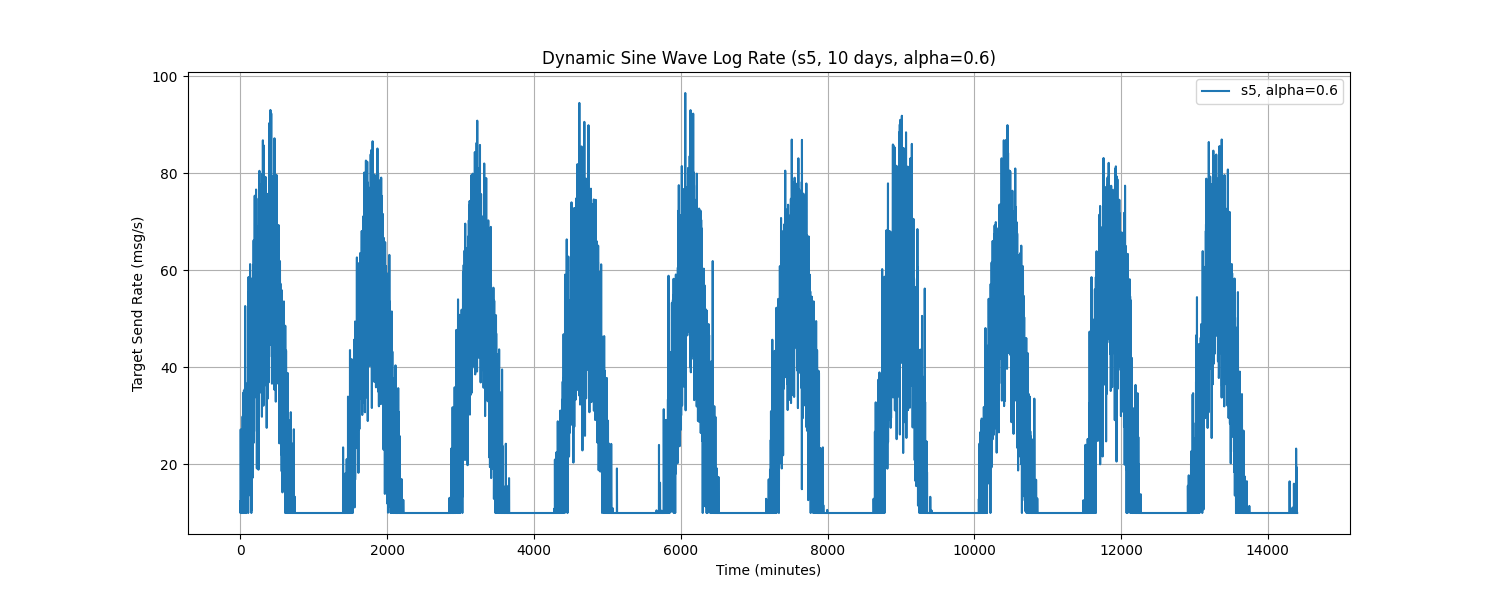

Source data for this figure (header and first rows):
Time, target_send_rate
0.0, 12.38
1.0, 10.0
2.0, 10.0
3.0, 10.0
4.0, 16.94
5.0, 27.22
6.0, 17.67
7.0, 10.0
8.0, 10.0
9.0, 10.0
10.0, 10.0
11.0, 10.0
12.0, 10.0
13.0, 10.0
14.0, 10.0
15.0, 10.0
16.0, 10.0
17.0, 11.62
18.0, 10.0
19.0, 18.57
20.0, 10.0
21.0, 10.0
22.0, 10.0
23.0, 13.64
24.0, 16.64
25.0, 10.0
26.0, 10.0
27.0, 22.26
28.0, 26.48
29.0, 14.58
30.0, 10.0
31.0, 29.89
32.0, 10.0
33.0, 20.91
34.0, 20.79
35.0, 10.0
36.0, 10.0
37.0, 34.72
38.0, 10.0
39.0, 10.0
40.0, 15.59
41.0, 10.0
42.0, 27.27
43.0, 11.53
44.0, 10.0
45.0, 10.0
46.0, 18.96
47.0, 17.47
48.0, 15.58
49.0, 35.26
50.0, 14.6
51.0, 11.37
52.0, 10.0
53.0, 10.0
54.0, 26.33
55.0, 11.9
56.0, 19.24
57.0, 10.37
58.0, 13.78
59.0, 14.62
... 14,340 more rows
